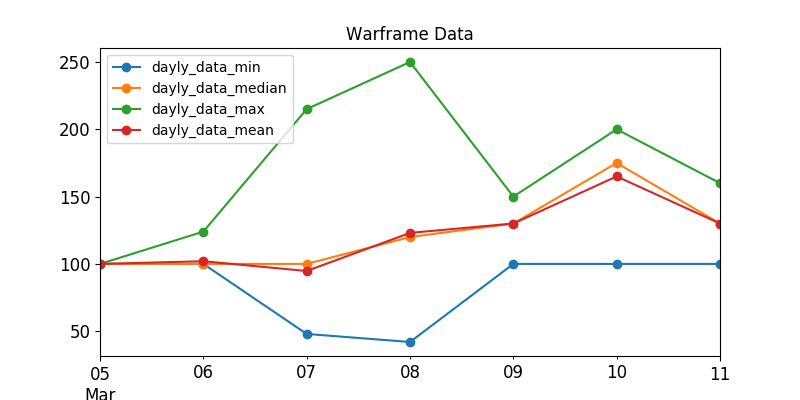

Data behind this chart, as committed beside it:
, last_seen, user, status_data, platinum, order_type
641, 2020-03-07, Xx--Reaper--xX, ingame, 100.0, sell
167, 2020-03-07, Zilacon, ingame, 100.0, sell
315, 2020-03-07, Dukecpr, ingame, 100.0, sell
211, 2020-03-07, NoobieCapitan, ingame, 100.0, sell
415, 2020-03-07, Alexsis911, ingame, 110.0, sell
194, 2020-03-06, Krehlmar, ingame, 124.0, sell
176, 2020-03-07, -BM-SniperKitten, ingame, 125.0, sell
39, 2020-03-07, HLixir, ingame, 215.0, sell
788, 2020-03-07, D3IVY, ingame, 48.0, sell
734, 2020-03-07, Sirius777, ingame, 49.0, sell
778, 2020-03-07, Superbia__, ingame, 50.0, sell
727, 2020-03-07, loser10, ingame, 50.0, sell
707, 2020-03-07, Carl_or_Kaer, ingame, 50.0, sell
695, 2020-03-07, superPrime13, ingame, 50.0, sell
680, 2020-03-07, cglla, ingame, 50.0, sell
229, 2020-03-07, -Pixxy, ingame, 140.0, sell
363, 2020-03-07, Ztremex, ingame, 150.0, sell
581, 2020-03-07, heyao47, ingame, 50.0, sell
704, 2020-03-07, just11kid, ingame, 55.0, sell
758, 2020-03-07, G1ennPrime, ingame, 55.0, sell
612, 2020-03-07, .thoughts, ingame, 120.0, sell
63, 2020-03-07, TimberLaw, ingame, 125.0, sell
734, 2020-03-07, TierGoku24, ingame, 137.0, sell
508, 2020-03-07, Slagathor85, ingame, 50.0, sell
170, 2020-03-07, foresta, offline, 100.0, sell
47, 2020-03-07, PatrickL546, offline, 100.0, sell
314, 2020-03-06, ETTheNext, offline, 100.0, sell
671, 2020-03-07, Neleison, offline, 100.0, sell
413, 2020-03-07, Sniles, offline, 100.0, sell
138, 2020-03-06, TimBerley, offline, 100.0, sell
64, 2020-03-05, FRTE_alvarito2307, offline, 100.0, sell
66, 2020-03-07, DRClayko, offline, 100.0, sell
70, 2020-03-06, Danielw8, offline, 100.0, sell
298, 2020-03-06, RumblerFunster, offline, 100.0, sell
136, 2020-03-05, Xero6064, offline, 100.0, sell
486, 2020-03-07, Elig3, offline, 100.0, sell
477, 2020-03-06, t36l, offline, 100.0, sell
310, 2020-03-06, NEiles, offline, 100.0, sell
508, 2020-03-06, ZhelleSomnia, offline, 100.0, sell
96, 2020-03-07, CoppyKat, offline, 100.0, sell
264, 2020-03-07, Zlauker, offline, 100.0, sell
128, 2020-03-07, THEDARKNESSD, offline, 100.0, sell
122, 2020-03-06, Tarnschaf, offline, 100.0, sell
112, 2020-03-06, Flemishlion, offline, 100.0, sell
121, 2020-03-07, ipwaframe, offline, 100.0, sell
624, 2020-03-07, ChildOfRivia, offline, 100.0, sell
622, 2020-03-06, thewarjackal1, offline, 100.0, sell
380, 2020-03-07, purpurim, offline, 100.0, sell
745, 2020-03-07, Striker_BY, offline, 100.0, sell
336, 2020-03-07, Esperide, offline, 100.0, sell
269, 2020-03-06, BenedekValter, offline, 100.0, sell
231, 2020-03-07, Night_Lord01, offline, 100.0, sell
357, 2020-03-07, SWAGGER1, offline, 100.0, sell
34, 2020-03-07, 1212Kronos, offline, 100.0, sell
203, 2020-03-07, ShadowSword193, offline, 100.0, sell
208, 2020-03-07, Halo95, offline, 100.0, sell
324, 2020-03-08, Helen408, ingame, 110.0, sell
206, 2020-03-08, alexpastaz, ingame, 115.0, sell
91, 2020-03-08, MrToxic2703, ingame, 150.0, sell
135, 2020-03-08, murkeryPrime, ingame, 180.0, sell
... 30 more rows
